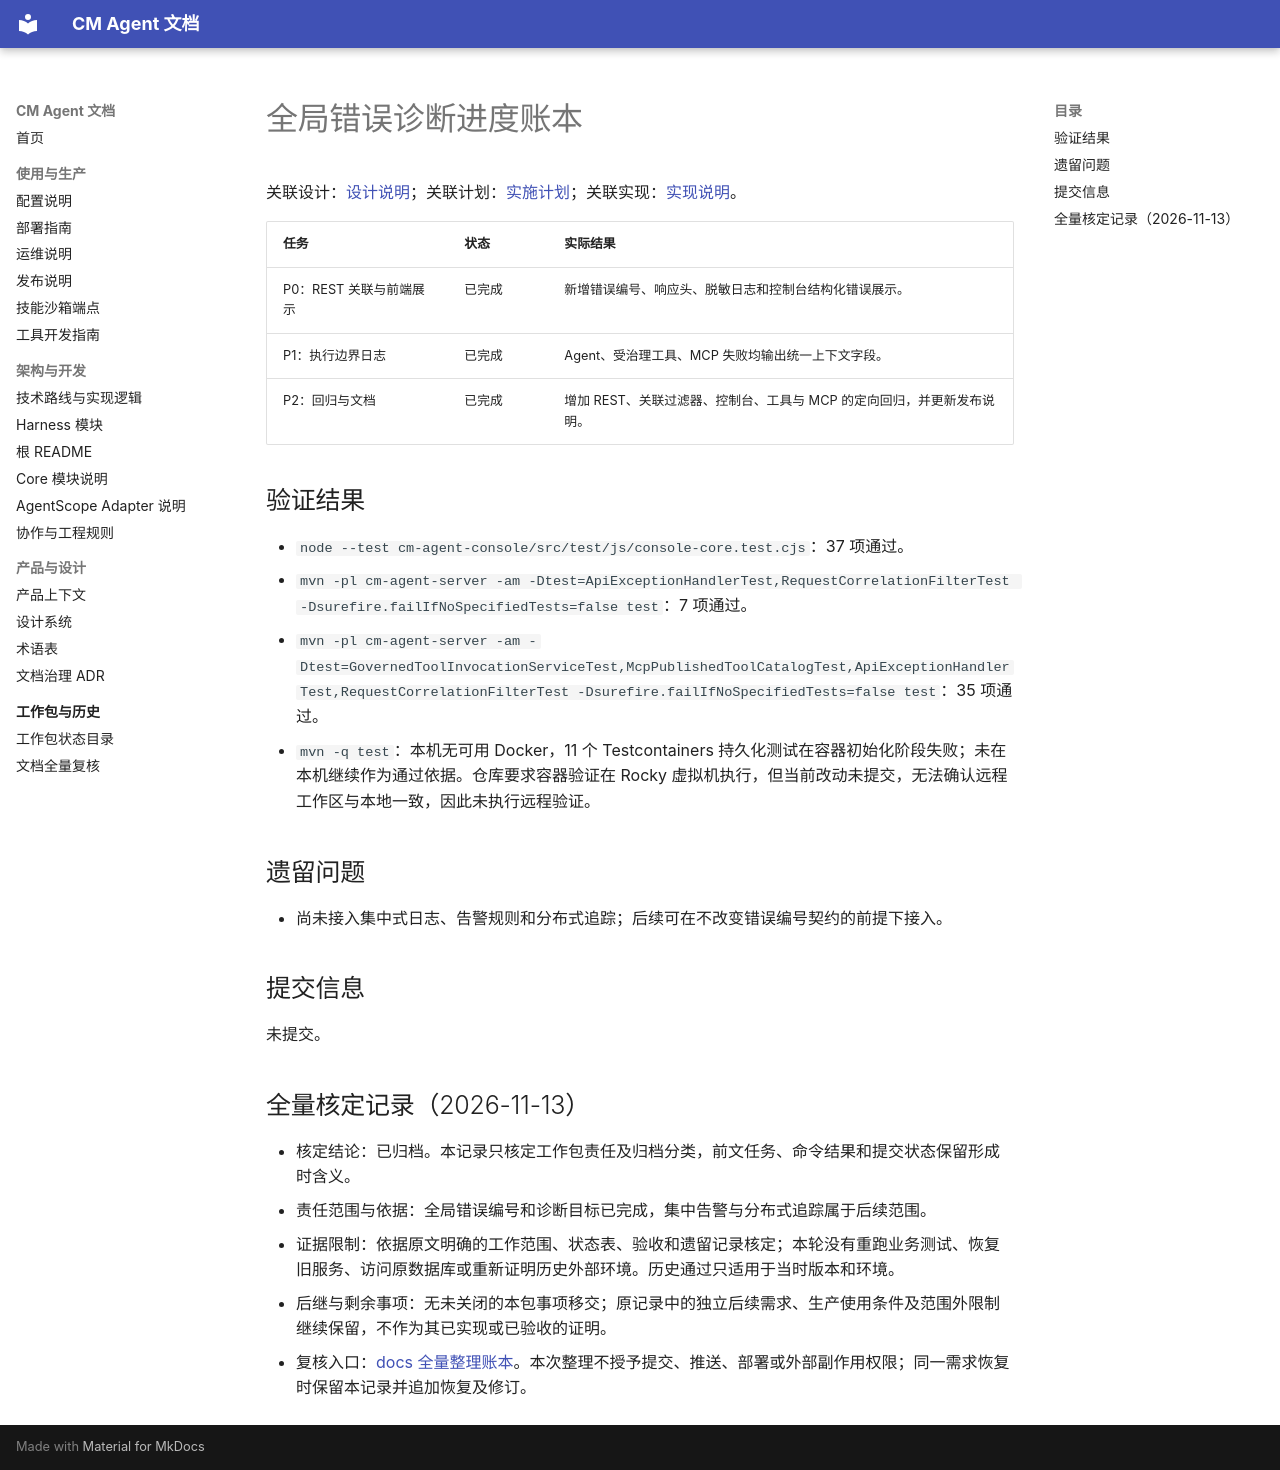

repository: cmming/cm-agent · page: superpowers/progress/2026-08-10-global-error-diagnostics-ledger/index.html · generator: mkdocs

# 全局错误诊断进度账本

关联设计：[设计说明](../specs/2026-08-10-global-error-diagnostics-design.md)；关联计划：[实施计划](../plans/2026-08-10-global-error-diagnostics.md)；关联实现：[实现说明](../implementation/2026-08-10-global-error-diagnostics-implementation-design.md)。

| 任务 | 状态 | 实际结果 |
| --- | --- | --- |
| P0：REST 关联与前端展示 | 已完成 | 新增错误编号、响应头、脱敏日志和控制台结构化错误展示。 |
| P1：执行边界日志 | 已完成 | Agent、受治理工具、MCP 失败均输出统一上下文字段。 |
| P2：回归与文档 | 已完成 | 增加 REST、关联过滤器、控制台、工具与 MCP 的定向回归，并更新发布说明。 |

## 验证结果

- `node --test cm-agent-console/src/test/js/console-core.test.cjs`：37 项通过。
- `mvn -pl cm-agent-server -am -Dtest=ApiExceptionHandlerTest,RequestCorrelationFilterTest -Dsurefire.failIfNoSpecifiedTests=false test`：7 项通过。
- `mvn -pl cm-agent-server -am -Dtest=GovernedToolInvocationServiceTest,McpPublishedToolCatalogTest,ApiExceptionHandlerTest,RequestCorrelationFilterTest -Dsurefire.failIfNoSpecifiedTests=false test`：35 项通过。
- `mvn -q test`：本机无可用 Docker，11 个 Testcontainers 持久化测试在容器初始化阶段失败；未在本机继续作为通过依据。仓库要求容器验证在 Rocky 虚拟机执行，但当前改动未提交，无法确认远程工作区与本地一致，因此未执行远程验证。

## 遗留问题

- 尚未接入集中式日志、告警规则和分布式追踪；后续可在不改变错误编号契约的前提下接入。

## 提交信息

未提交。

## 全量核定记录（2026-11-13）

- 核定结论：已归档。本记录只核定工作包责任及归档分类，前文任务、命令结果和提交状态保留形成时含义。
- 责任范围与依据：全局错误编号和诊断目标已完成，集中告警与分布式追踪属于后续范围。
- 证据限制：依据原文明确的工作范围、状态表、验收和遗留记录核定；本轮没有重跑业务测试、恢复旧服务、访问原数据库或重新证明历史外部环境。历史通过只适用于当时版本和环境。
- 后继与剩余事项：无未关闭的本包事项移交；原记录中的独立后续需求、生产使用条件及范围外限制继续保留，不作为其已实现或已验收的证明。
- 复核入口：[docs 全量整理账本](2026-11-13-docs-full-review-ledger.md#逐组核定快照)。本次整理不授予提交、推送、部署或外部副作用权限；同一需求恢复时保留本记录并追加恢复及修订。
